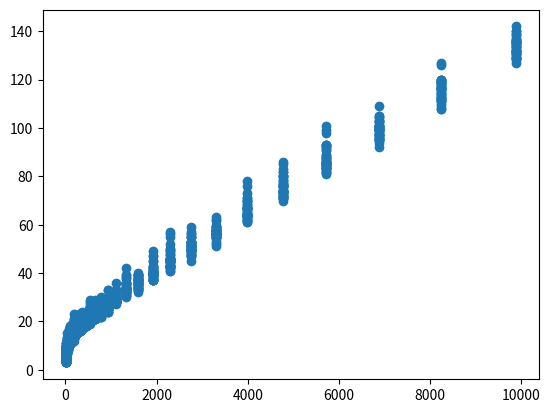

Write the Python code that produced this figure.

# Lab 6

#
# We'll define a node of a binary tree and introduce some features of Python
# classes along the way


class BST:
    def __init__(self, value):
        self.value = value
        self.left = None
        self.right = None

    def insert(self, value):
        '''
        node.insert(5) is the same as BST.insert(node, 5)
        We use this when recursively calling, e.g. self.left.insert
        '''
        if value < self.value:
            if self.left == None:
                self.left = BST(value)
            else:
                self.left.insert(value)
        else:
            if self.right == None:
                self.right = BST(value)
            else:
                self.right.insert(value)

    def __repr__(self):
        '''The string representation of a node.
        Here, we convert the value of the node to a string and make that
        the representation.
        We can now use
        a = Node(4)
        print(a) # prints 4
        '''
        return str(self.value)



a = BST(4)

a.insert(2)
a.insert(5)
a.insert(10)
a.insert(3)
a.insert(15)


# Problem 1
# Draw (manually) the binary tree rooted in a.

'''

        4
       / \
       2  5
        \   \
         3   10 
                \
                 15 
  
'''
# Problem 2
# Write code to find the height of a Binary Search Tree

def height(BST):
    if(BST.left == None and BST.right == None):
        return 1
    elif(BST.left == None):
        return 1+  height(BST.right)
        
    elif(BST.right == None):
        return 1+  height(BST.left)
    else:
        return 1+ max(height(BST.left), height(BST.right))
#print(height(a))


# Problem 3

# Write code to print out the nodes of the BST using
# Breadth-First Search. How would you get the Breadth-First Traversal
# from the tree you've drawn?
# (Modify the BFS function from lecture for this problem)

def BFS_tree(node):
    #d = []
    q = []
    q.append(node)
    while(len(q) > 0):
        cur = q.pop(0)
        print(cur)
        if cur.left != None:      
            q.append(cur.left)
        if cur.right != None:
            q.append(cur.right)

#BFS_tree(a)

            


# Problem 4

# Empirically investigate the relationship between the number of nodes in the
# tree and the height of the tree when inserting nodes with values generated
# using random.random()

import random
def make_random_tree(n_nodes):
    '''Make a tree with n_nodes nodes by inserting nodes with values
    drawn using random.random()
    '''
    tree = BST(int(100*random.random()))
    n_nodes -= 1
    while(n_nodes != 0):
        tree.insert(int(100*random.random()))
        n_nodes -= 1
    return tree

#bst = make_random_tree(5)
#BFS_tree(bst)
def height_random_tree(n_nodes):
    '''Generate a random tree with n_nodes nodes, and return its height'''
    x = make_random_tree(n_nodes)
    return height(x)

#print(height_random_tree(10 ))
def make_data(max_nodes):
    '''Make two lists representing the empirical relationship between
    the number of nodes in a random tree and the height of the tree.
    Generate N_TREES = 40 trees with each of
    n_nodes = 5, int(1.2*5), int(1.2^2*5), .....

    return n (a list of values of n_nodes) and h (a list of heights)

    '''
    N_TREES = 40
    n_nodes = 5
    n = []
    h = []
    while(n_nodes <= max_nodes):
        for i in range(N_TREES):
            n.append(n_nodes)
            h.append(height_random_tree(n_nodes))
        n_nodes *= 1.2
        n_nodes = int(n_nodes) 
    return n, h

n, h = make_data(10000)
import matplotlib.pyplot as plt
plt.scatter(n, h)
plt.show()
plt.savefig("trees.png")# can save the data to disk
